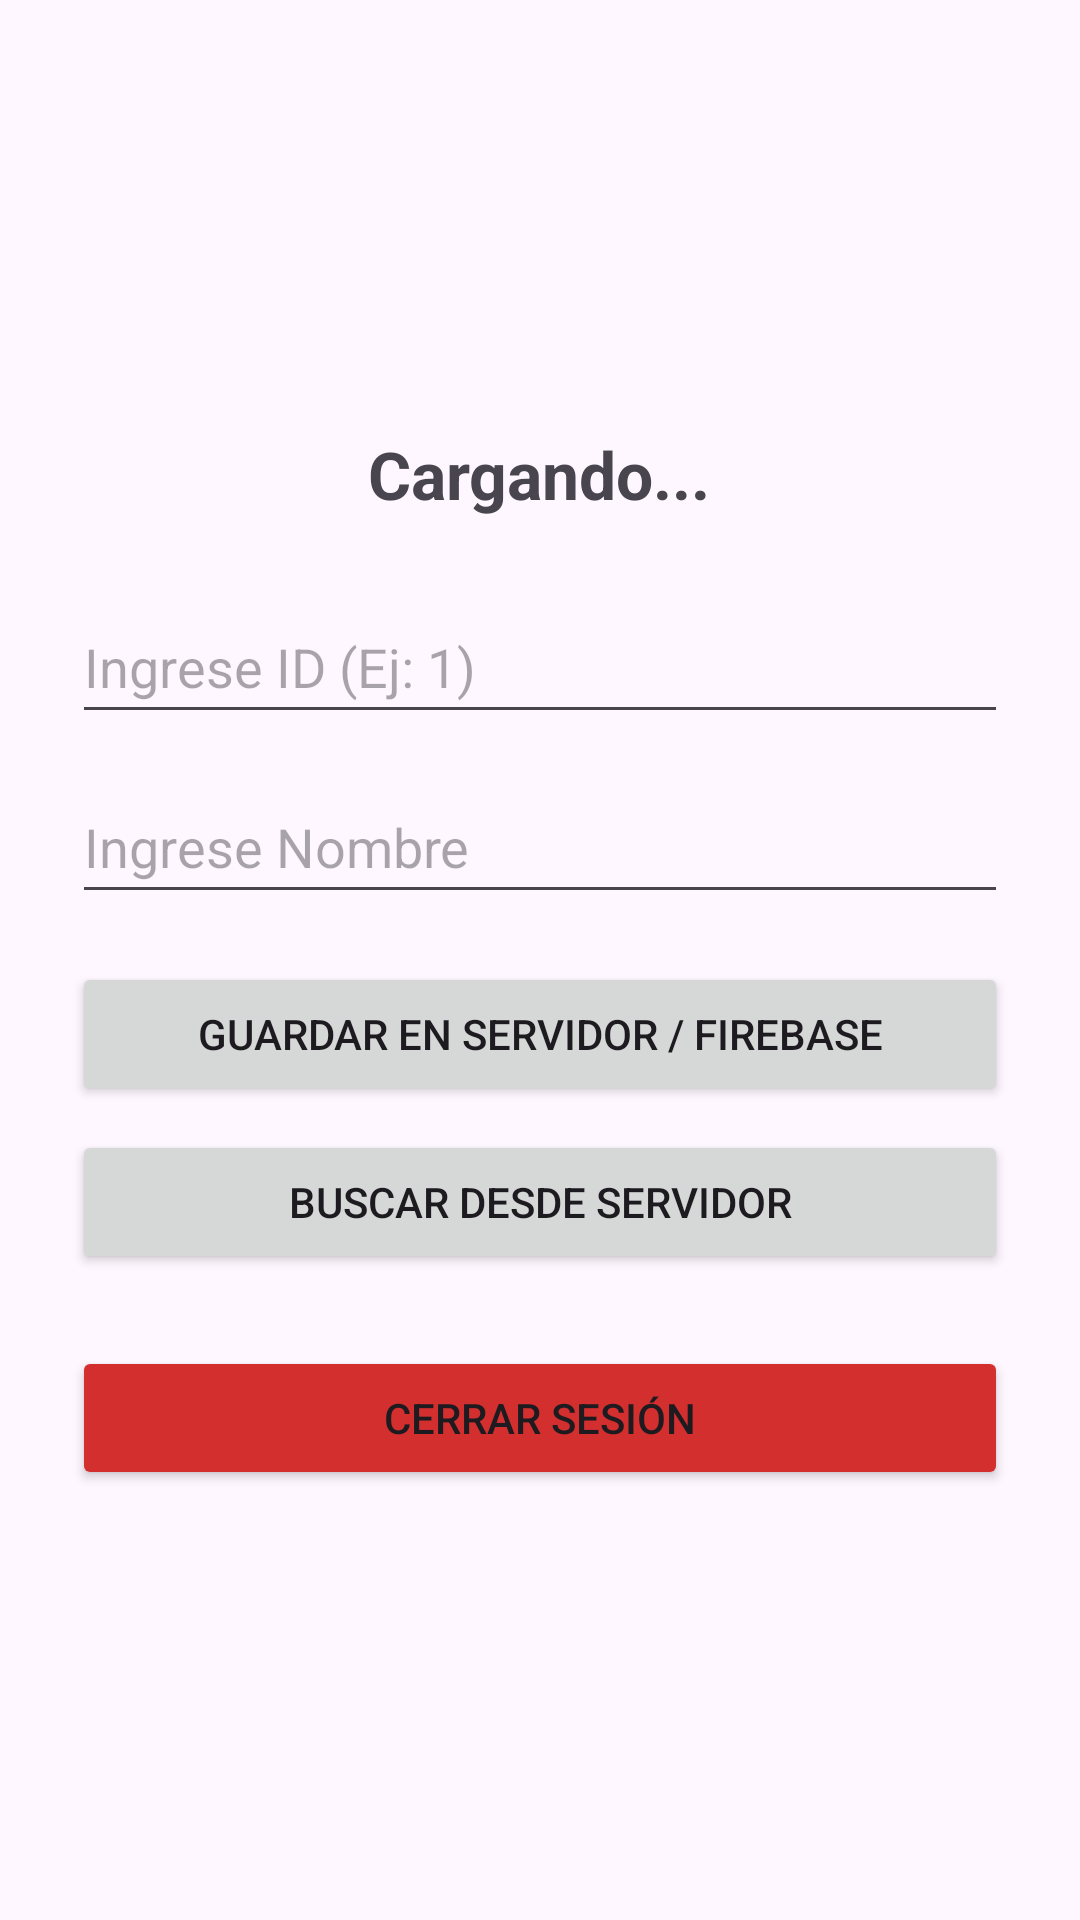

Here is an Android app screen rendered from its layout file. Give the layout XML and the strings, colors and styles it references.
<!-- AndroidManifest.xml: application theme Theme.Midemo1 -->
<!-- res/layout/activity_inicioactivity.xml -->
<?xml version="1.0" encoding="utf-8"?>
<LinearLayout xmlns:android="http://schemas.android.com/apk/res/android"
    android:layout_width="match_parent"
    android:layout_height="match_parent"
    android:orientation="vertical"
    android:padding="24dp"
    android:gravity="center">

    <TextView
        android:id="@+id/tvWelcome"
        android:layout_width="wrap_content"
        android:layout_height="wrap_content"
        android:text="Cargando..."
        android:textSize="22sp"
        android:textStyle="bold"
        android:layout_marginBottom="24dp"
        android:textAlignment="center"/>

    
    <EditText
        android:id="@+id/etId"
        android:layout_width="match_parent"
        android:layout_height="wrap_content"
        android:hint="Ingrese ID (Ej: 1)"
        android:inputType="number"
        android:minHeight="48dp"
        android:layout_marginBottom="12dp"/>

    <EditText
        android:id="@+id/etNombre"
        android:layout_width="match_parent"
        android:layout_height="wrap_content"
        android:hint="Ingrese Nombre"
        android:minHeight="48dp"
        android:layout_marginBottom="16dp"/>

    <Button
        android:id="@+id/btnIngresar"
        android:layout_width="match_parent"
        android:layout_height="wrap_content"
        android:text="Guardar en Servidor / Firebase"
        android:minHeight="48dp"
        android:layout_marginBottom="8dp"/>

    <Button
        android:id="@+id/btnBuscar"
        android:layout_width="match_parent"
        android:layout_height="wrap_content"
        android:text="Buscar desde Servidor"
        android:minHeight="48dp"
        android:layout_marginBottom="24dp"/>

    <Button
        android:id="@+id/btnLogout"
        android:layout_width="match_parent"
        android:layout_height="wrap_content"
        android:text="Cerrar Sesión"
        android:minHeight="48dp"
        android:backgroundTint="#D32F2F"/>

</LinearLayout>
<!-- resources referenced by this layout -->
<resources>
  <style name="Theme.Midemo1" parent="Base.Theme.Midemo1" />
  <style name="Base.Theme.Midemo1" parent="Theme.Material3.DayNight.NoActionBar">
          
          
      </style>
</resources>
